Dataset: detect-image-color (GitHub, ChocolateLoverRaj/detect-image-color). Classes: blue, green, red.

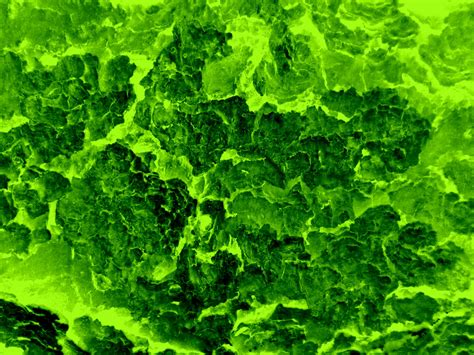
Label: green

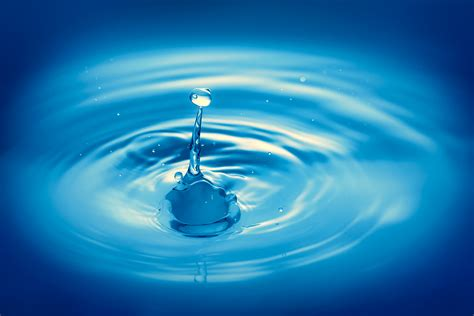
Label: blue

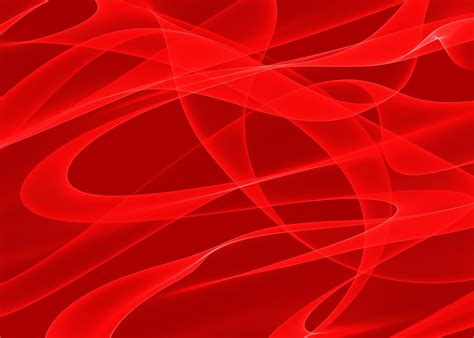
Label: red

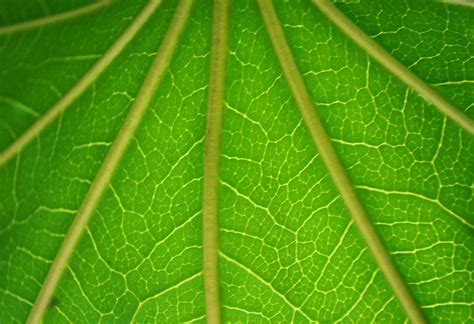
Label: green

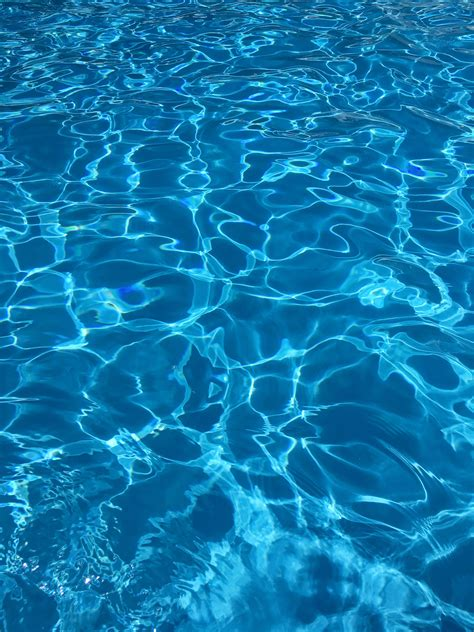
Label: blue

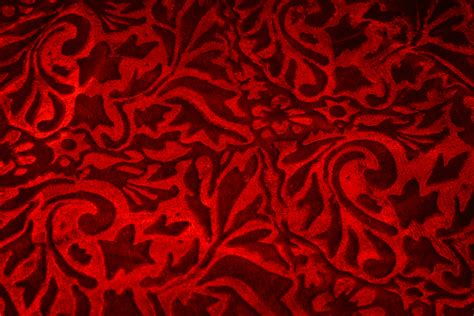
Label: red
